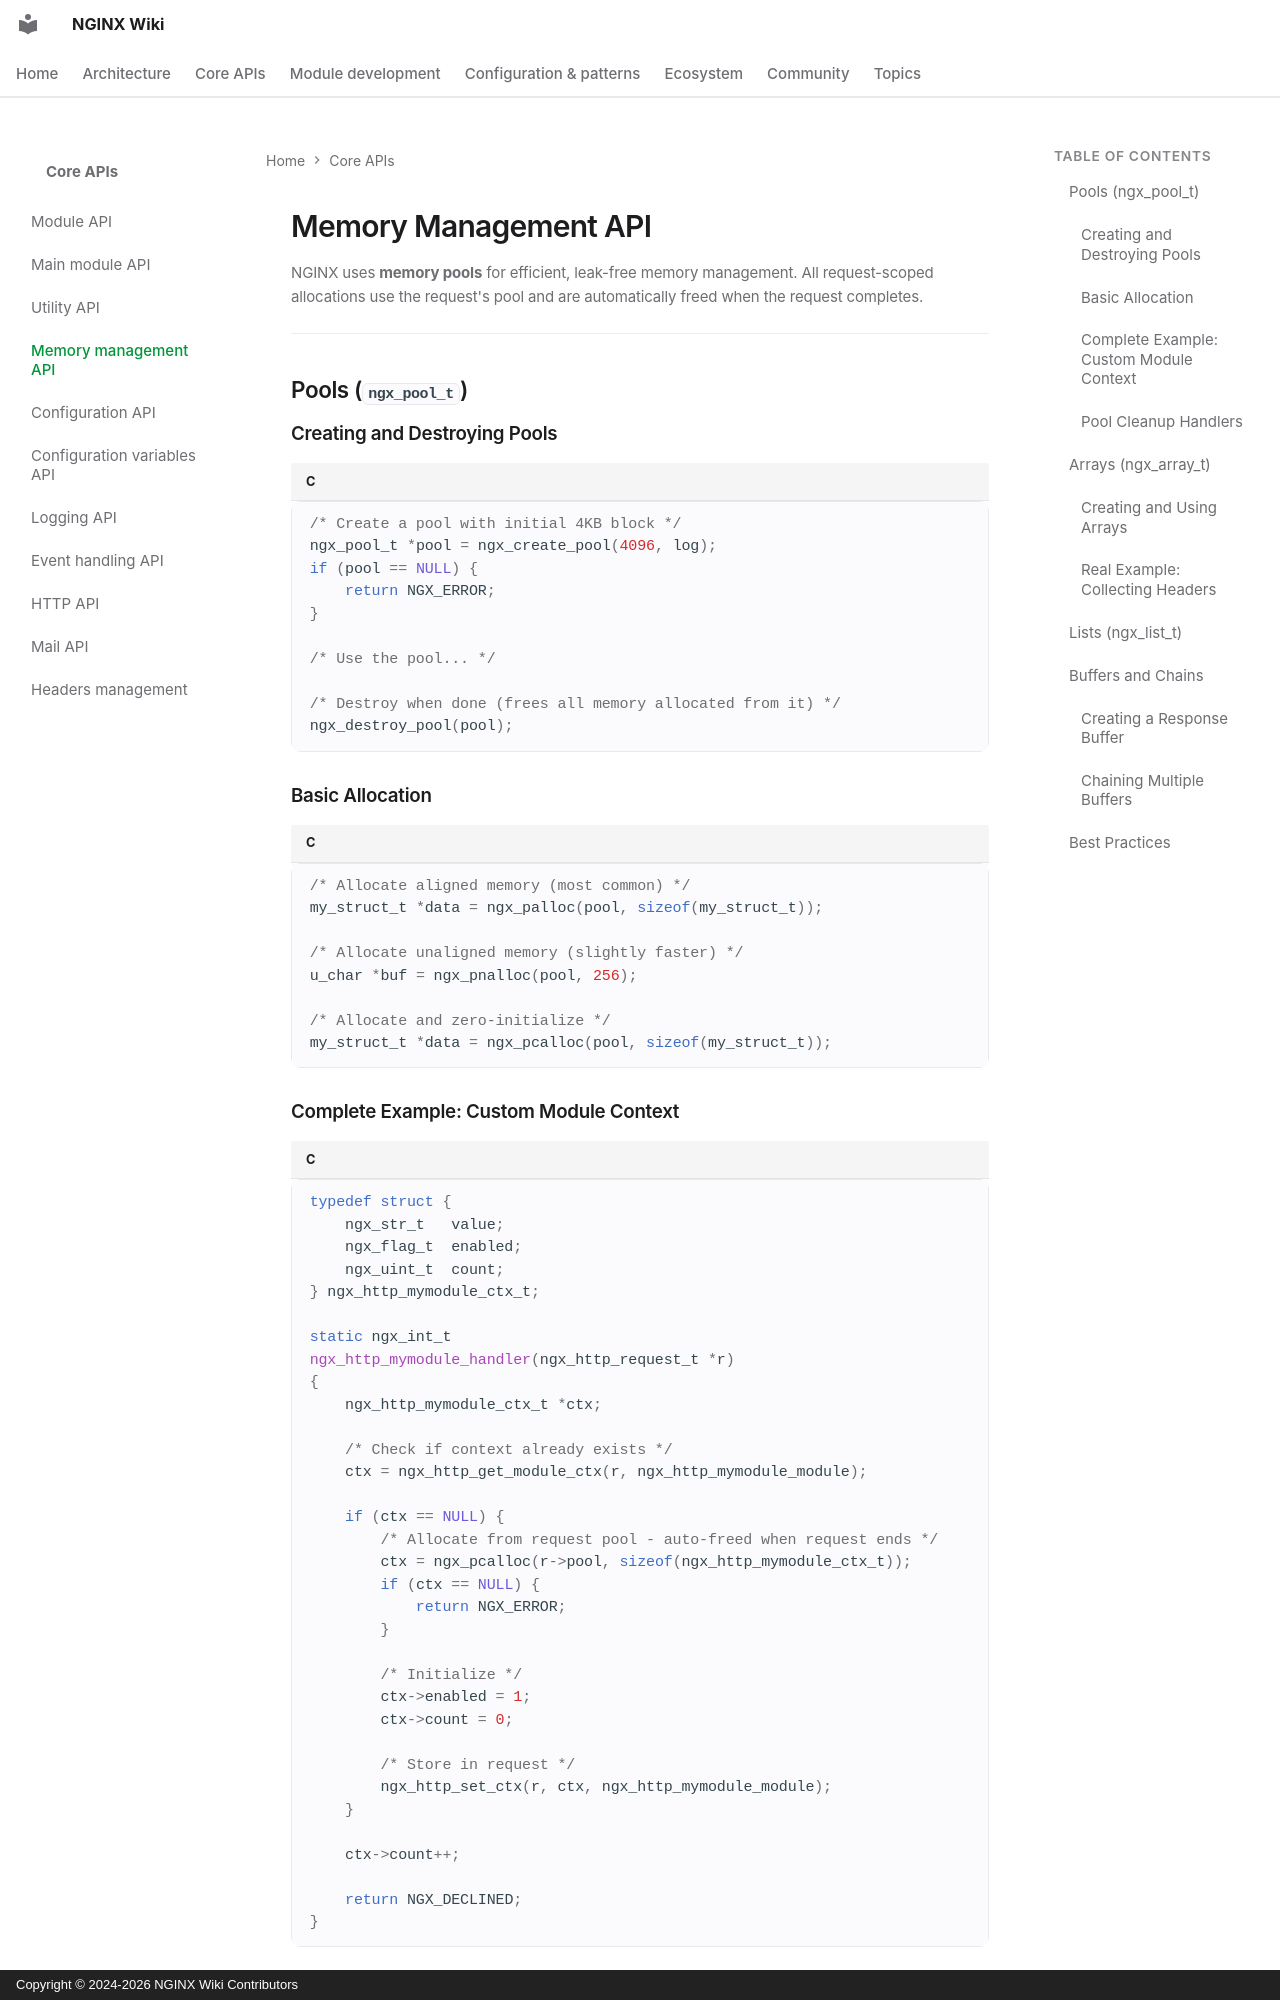

repository: GetPageSpeed/nginx-wiki · page: core-apis/memory-api/index.html · generator: mkdocs · copyright: Copyright © 2024-2026 NGINX Wiki Contributors

---
title: NGINX Memory Management API - Pools, Arrays, Buffers Guide
description: Master NGINX memory management with ngx_pool_t pools, ngx_array_t arrays, ngx_list_t lists, buffers, and cleanup handlers for leak-free modules.
keywords: nginx memory api, ngx_pool_t, nginx memory pool, ngx_palloc, ngx_array_t, nginx buffers, memory management
author: NGINX Community
date: 2025-12-05
updated: 2026-08-05
schema_type: TechArticle
tags:
  - nginx
  - memory management
  - memory pools
  - buffers
  - arrays
  - cleanup handlers
---

# Memory Management API

NGINX uses **memory pools** for efficient, leak-free memory management. All request-scoped allocations use the request's pool and are automatically freed when the request completes.

---

## Pools (`ngx_pool_t`)

### Creating and Destroying Pools

```c
/* Create a pool with initial 4KB block */
ngx_pool_t *pool = ngx_create_pool(4096, log);
if (pool == NULL) {
    return NGX_ERROR;
}

/* Use the pool... */

/* Destroy when done (frees all memory allocated from it) */
ngx_destroy_pool(pool);
```

### Basic Allocation

```c
/* Allocate aligned memory (most common) */
my_struct_t *data = ngx_palloc(pool, sizeof(my_struct_t));

/* Allocate unaligned memory (slightly faster) */
u_char *buf = ngx_pnalloc(pool, 256);

/* Allocate and zero-initialize */
my_struct_t *data = ngx_pcalloc(pool, sizeof(my_struct_t));
```
